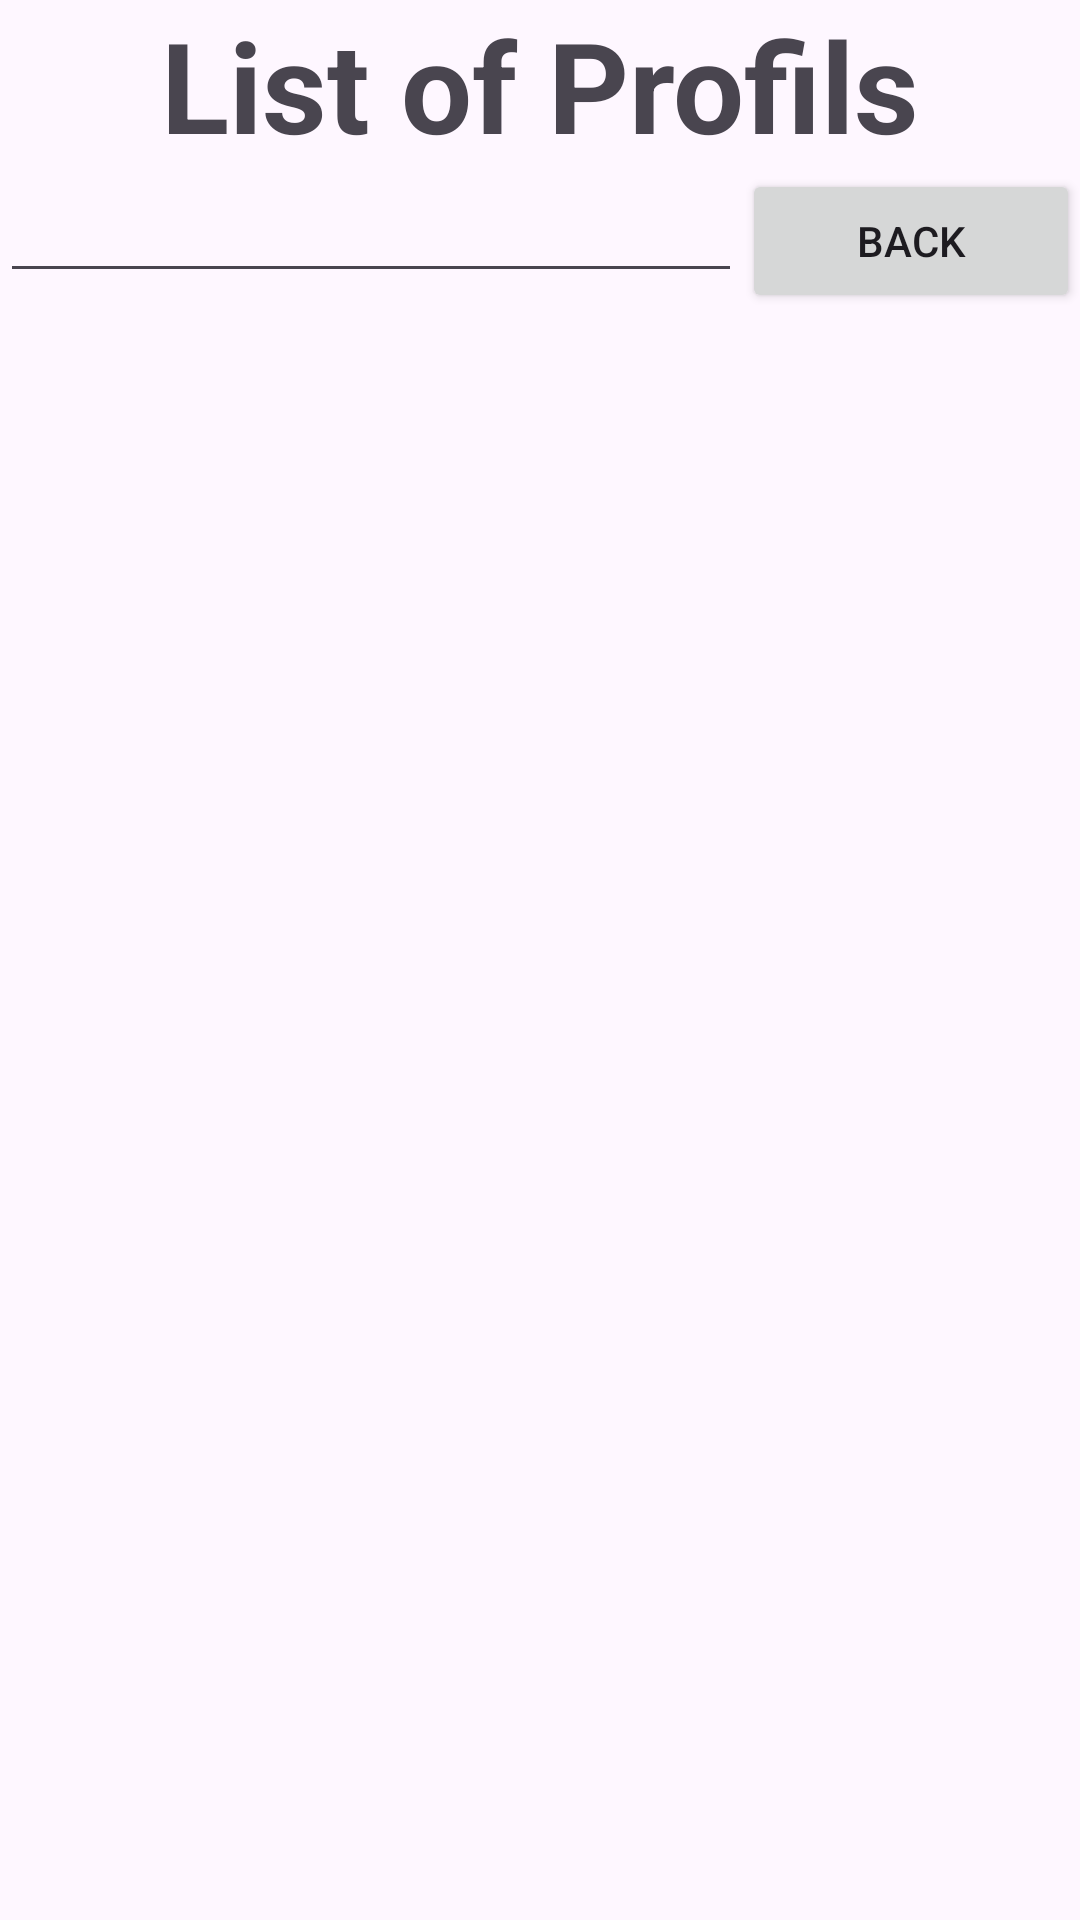

Reconstruct the res/layout file that produces this screen, plus the resources it refers to.
<!-- AndroidManifest.xml: application theme Theme.MyCallerApp -->
<!-- res/layout/activity_list_profil.xml -->
<?xml version="1.0" encoding="utf-8"?>
<LinearLayout xmlns:android="http://schemas.android.com/apk/res/android"
    xmlns:app="http://schemas.android.com/apk/res-auto"
    xmlns:tools="http://schemas.android.com/tools"
    android:layout_width="match_parent"
    android:layout_height="match_parent"
    android:background="@drawable/image1"
    android:orientation="vertical"
    tools:context=".listProfil">

    <TextView
        android:id="@+id/textView5"
        android:layout_width="match_parent"
        android:layout_height="wrap_content"
        android:text="List of Profils"
        android:textAlignment="center"
        android:textSize="42sp"
        android:textStyle="bold" />

    <LinearLayout
        android:layout_width="match_parent"
        android:layout_height="wrap_content"
        android:orientation="horizontal">

        <EditText
            android:id="@+id/editSearch"
            android:layout_width="wrap_content"
            android:layout_height="wrap_content"
            android:layout_weight="1"
            android:ems="10"
            android:inputType="text" />

        <Button
            android:id="@+id/btn_back_list"
            android:layout_width="0dp"
            android:layout_height="wrap_content"
            android:layout_gravity="center"
            android:layout_weight="3"
            android:text="Back" />
    </LinearLayout>

    <androidx.recyclerview.widget.RecyclerView
        android:id="@+id/rv"
        android:layout_width="match_parent"
        android:layout_height="0dp"
        android:layout_weight="1" />

</LinearLayout>
<!-- resources referenced by this layout -->
<resources>
  <style name="Theme.MyCallerApp" parent="Base.Theme.MyCallerApp" />
  <style name="Base.Theme.MyCallerApp" parent="Theme.Material3.DayNight.NoActionBar">
          
          <item name="colorPrimary">@color/black</item>
      </style>
  <color name="black">#FF000000</color>
</resources>
